Run: headless pygame with SDL's dummy video driver; simulated clock (each Clock.tick advances the game by its frame time, no real sleeping); random seed 0; keys injected as events and as key.get_pressed() state; no mouse input.
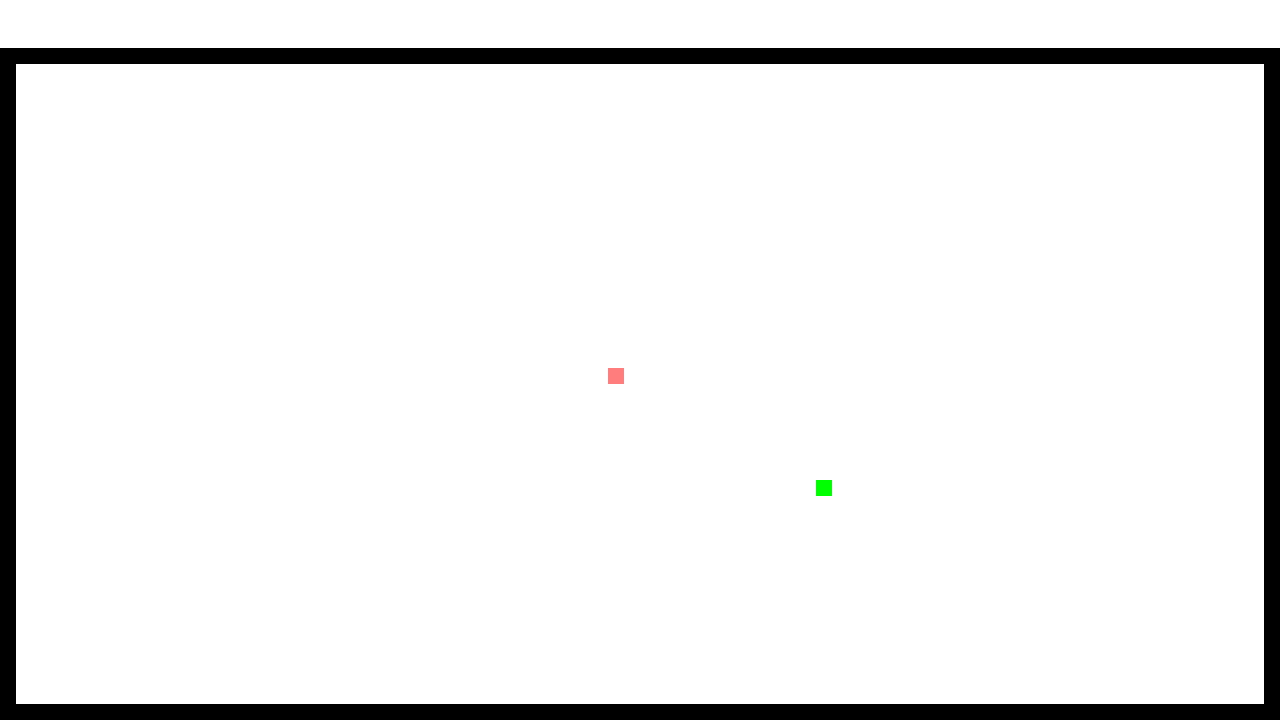
Frame 1 of 4 · flips 1–60 · no input
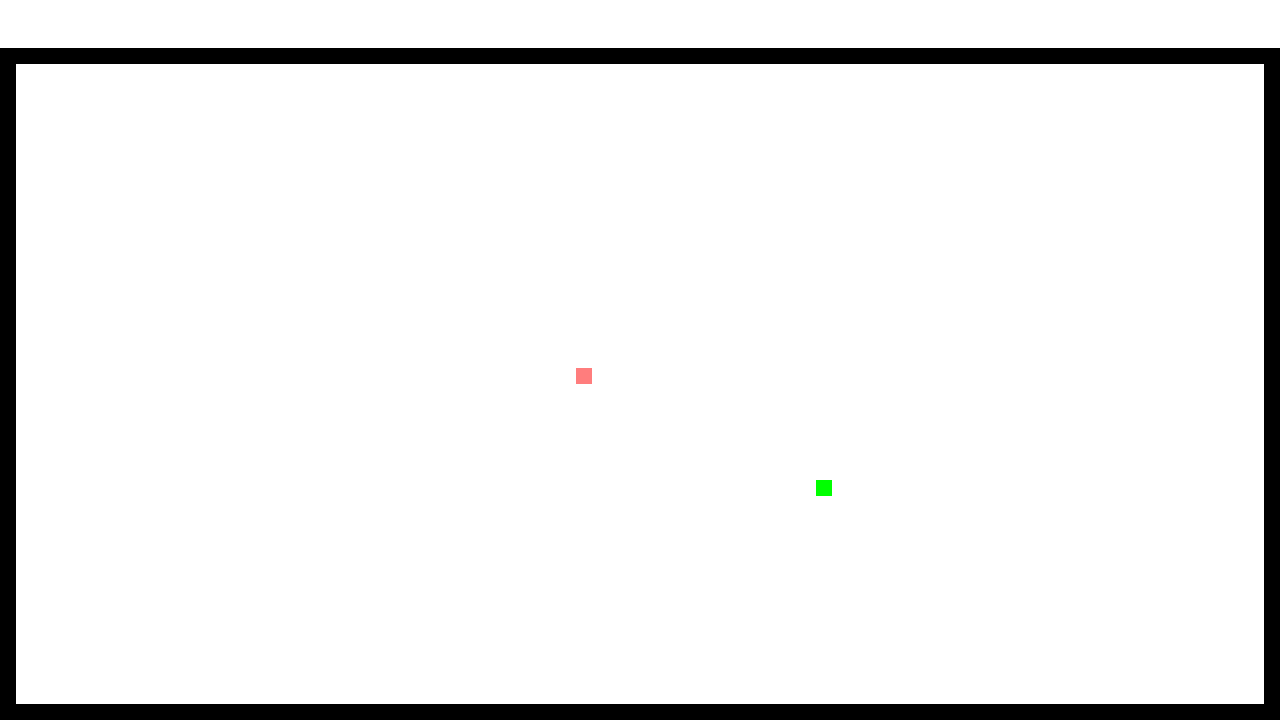
Frame 2 of 4 · flips 61–180 · tapped SPACE, RETURN · held RIGHT (→), D
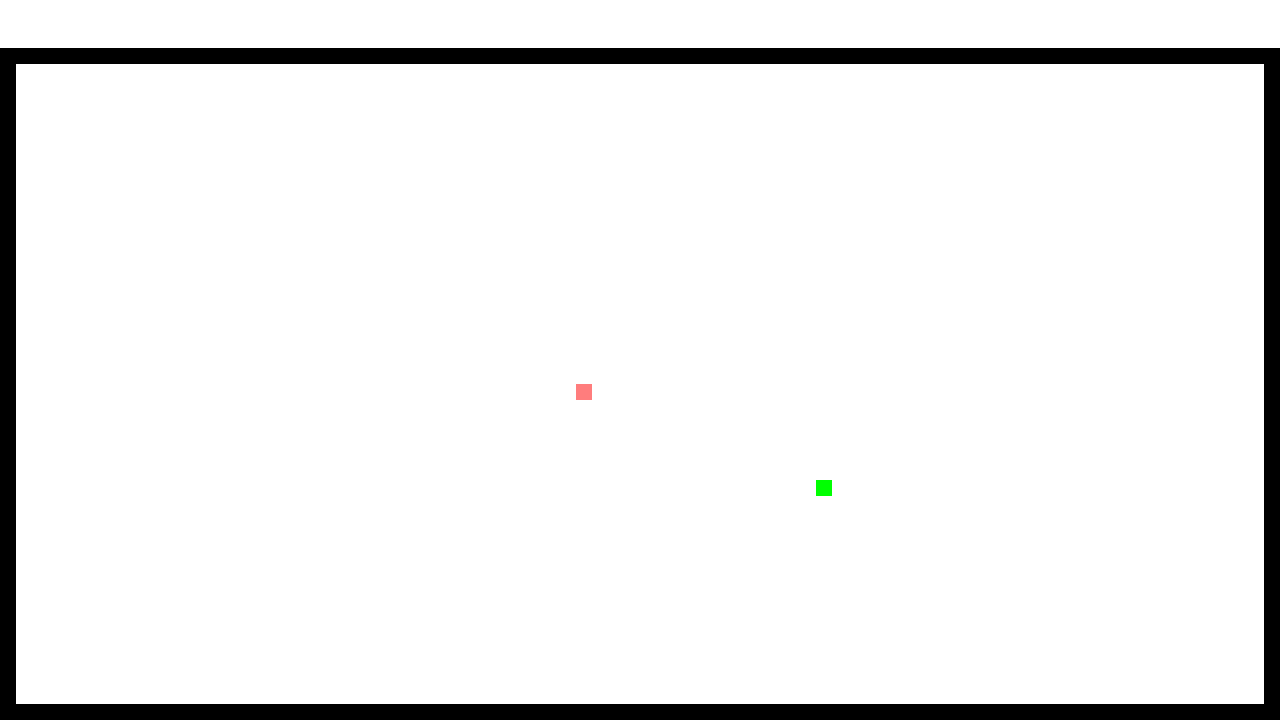
Frame 3 of 4 · flips 181–300 · held DOWN (↓), S
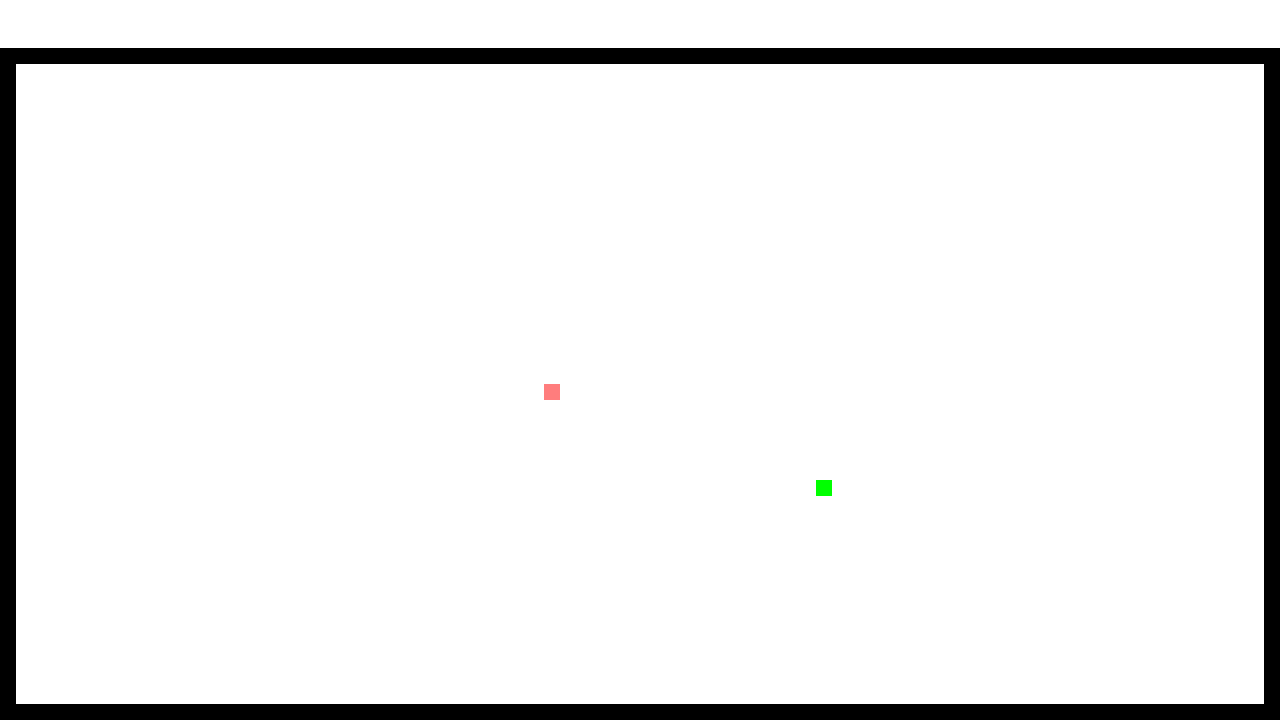
Frame 4 of 4 · flips 301–420 · held LEFT (←), A, UP (↑), W

The pygame program that drew these frames:

"""
CHANGELOG:
1. Kilkasegmentowy wąż teraz rusza się!
2. Napisałem łatwe do rozumienia (i słuchania) komentarzy. Mam nadzieję, że kod będzie jeszcze czytelniejszy
3. Lista segments_pos odnawia się tylko gdy węż zmienił swoją pozycję
4. Za przesunięcie współrzędnych w segments_pos (kiedy widaczna jest zmiana na erkanie) odpowiada funkcja
   snake_big_move(), a za małe przesunięcia (różnicy na ekanie nie widać) odpowiada funkcja snake_small_move()
5. Lista segmentów (segments_pos) węża została przeniesiona do __init__ klasy Player
"""

import pygame
import random

# Ustawienia i parametry gry
SCREEN_WIDTH, SCREEN_HEIGHT = 1280, 720
BORDER_SIZE = 16
CELL_SIZE = 16
UPDATE_RATE = 240
APPLE_SPAWNED = False
APPLE_EATEN = False
APPLE_POS = ()

# Wyliczenie maks. liczby kwadratów na plansze. Uwzględniono odstępy gry od okna.
CANVAS_MAX_CELL_X = (SCREEN_WIDTH - 2 * BORDER_SIZE) // CELL_SIZE
CANVAS_MAX_CELL_Y = (SCREEN_HEIGHT - 2 * BORDER_SIZE - 48) // CELL_SIZE
# print(CANVAS_MAX_CELL_X, CANVAS_MAX_CELL_Y)

# Wyświetlenie okna gry
WIN = pygame.display.set_mode([SCREEN_WIDTH, SCREEN_HEIGHT])
pygame.display.set_caption("Snake")


# Zawiera funkcje potrzebne do wyświetlania wyniku
class Canvas:
    # pygame rysuje prostokąty od lewego górnego rogu. Dwie funkcje poniżej wyliczają to miejsce w pikselach
    @staticmethod
    def x_to_px(x):
        x = x * CELL_SIZE + BORDER_SIZE
        return x

    @staticmethod
    def y_to_px(y):
        y = y * CELL_SIZE + 48
        return y

    @staticmethod
    def draw_window():
        # Tło
        WIN.fill((255, 255, 255))

        # Granice
        pygame.draw.line(WIN, (0, 0, 0), (0, 55), (SCREEN_WIDTH - 1, 55),
                         width=BORDER_SIZE)
        pygame.draw.line(WIN, (0, 0, 0), (SCREEN_WIDTH - 1, 50),
                         (SCREEN_WIDTH - 1, SCREEN_HEIGHT - 1),
                         width=BORDER_SIZE * 2)
        pygame.draw.line(WIN, (0, 0, 0), (SCREEN_WIDTH - 1, SCREEN_HEIGHT - 1),
                         (0, SCREEN_HEIGHT - 1),
                         width=BORDER_SIZE * 2)
        pygame.draw.line(WIN, (0, 0, 0), (0, SCREEN_HEIGHT - 1), (0, 55),
                         width=BORDER_SIZE * 2 - 1)

        # Jabłko
        if APPLE_SPAWNED:
            pygame.draw.rect(
                WIN, (0, 255, 0),
                (Canvas.x_to_px(APPLE_POS[0]), Canvas.y_to_px(
                    APPLE_POS[1]), CELL_SIZE, CELL_SIZE))

        # Wąż
        for segment in range(len(snake.segments_pos)):
            # Głowa ma trochę inny kolor niż ciało
            if segment == 0:
                pygame.draw.rect(
                    WIN, (255, 125, 125),
                    (Canvas.x_to_px(snake.segments_pos[segment][0]) -
                     CELL_SIZE, Canvas.y_to_px(snake.segments_pos[segment][1]),
                     CELL_SIZE, CELL_SIZE))
            # Reszta ciała
            else:
                pygame.draw.rect(
                    WIN, (255, 0, 0),
                    (Canvas.x_to_px(snake.segments_pos[segment][0]) -
                     CELL_SIZE, Canvas.y_to_px(snake.segments_pos[segment][1]),
                     CELL_SIZE, CELL_SIZE))

        pygame.display.update()


# Odpowiada za przemieszczenie węża
class Move:
    # Sterowanie klawiszami
    @staticmethod
    def key_handler():
        keys = pygame.key.get_pressed()

        if keys[pygame.K_RIGHT] and snake.direction != 'left':
            snake.direction = 'right'
        elif keys[pygame.K_LEFT] and snake.direction != 'right':
            snake.direction = 'left'
        elif keys[pygame.K_UP] and snake.direction != 'down':
            snake.direction = 'up'
        elif keys[pygame.K_DOWN] and snake.direction != 'up':
            snake.direction = 'down'
        elif keys[pygame.K_ESCAPE]:
            exit()

    # Małe niewidoczne przemieszczenia
    @staticmethod
    def snake_small_move():
        if snake.direction == 'left':
            snake.x_real_pos -= snake.vel
        elif snake.direction == 'right':
            snake.x_real_pos += snake.vel
        elif snake.direction == 'up':
            snake.y_real_pos -= snake.vel
        elif snake.direction == 'down':
            snake.y_real_pos += snake.vel

        # Jak suma małych przemieszczeń przekracza 1 kwadrat, trzeba przesunąć weżą
        if snake.segments_pos[0][0] != int(
                snake.x_real_pos) or snake.segments_pos[0][1] != int(
                    snake.y_real_pos):
            # print('moved')
            # Daje zgodę na przesunięcie
            snake.need_update = True

    @staticmethod
    def snake_big_move():
        # Blokuje niepożądane wywołanie tej funkcji
        snake.need_update = False

        # Podczas przesuwania węża dla głowy generują się nowe współrzędne, drugi segment staje na dotychczasowe miejsce
        # głowy itd. Ostatnia współrzędna starego węża usuwa się.

        # Dotychczasowe współ. węża trafiają do tymczasowego schowku
        old_segments_pos = snake.segments_pos

        # Schowek na nowe wspoł. węża
        new_segments_pos = []
        # Generacja wspoł głowy (bierze z rzeczywistej pozycji głowy)
        new_segments_pos.append([int(snake.x_real_pos), int(snake.y_real_pos)])
        # Przesunięcie grupowe potrzebuje >= 2 segmenta. W przeciwnym wypadku przemieszcza się tylko głowa (kod wyżej)
        if len(old_segments_pos) > 1:
            # Drugi segment staje na dotychczasowe miejsce głowy itd. Ostatni segment starego węża ignoruje się
            for segment_num in range(0, len(old_segments_pos) - 1):
                new_segments_pos.append(old_segments_pos[segment_num])
        # Zapis nowych współ. segmentów na stałe
        snake.segments_pos = new_segments_pos


# Odpowiada za kolizje ze ścianami, jabłek oraz wzrost węża
class Logic:
    # Kolizje
    @staticmethod
    def crash_checker(run):
        if snake.x_real_pos < 1 or snake.x_real_pos > CANVAS_MAX_CELL_X + 1 or snake.y_real_pos < 1 or \
                snake.y_real_pos > CANVAS_MAX_CELL_Y + 1:
            run = False
        return run

    # Logika jabłek
    @staticmethod
    def apple_handler():
        global APPLE_POS, APPLE_SPAWNED, APPLE_EATEN, snake
        # APPLE_SPAWNED odp. za generację jabłka. Jak go nie ma, to ono generuje się. Jak jabłko jest, to nic się nie
        # dzieje
        if not APPLE_SPAWNED:
            APPLE_POS = (random.randint(1, CANVAS_MAX_CELL_X - 1),
                         random.randint(1, CANVAS_MAX_CELL_Y - 1))
            APPLE_SPAWNED = True
        # Sprawdza kolizję węża i jabłka. Po co 1? Nie wiem, ale bez jedynki to działa niewłaściwie
        if (int(snake.x_real_pos) - 1, int(snake.y_real_pos)) == APPLE_POS:
            print("Zjadłem :)")
            APPLE_SPAWNED = False
            # Jak jabłko zjada się, to daje się zgoda na wzrost węża
            APPLE_EATEN = True

    # Wzrost węża od jabłek
    @staticmethod
    def snake_grow():
        global APPLE_EATEN
        if APPLE_EATEN:
            #TODO Zrobić spawn segmenta z właściwych stron
            # Póki co ogon spawni się z boku
            snake.segments_pos.append(
                [snake.segments_pos[-1][0] - 1, snake.segments_pos[-1][1]])
            APPLE_EATEN = False


class Player:
    def __init__(self, x, y):
        self.x_px = Canvas.x_to_px(x)
        self.y_px = Canvas.y_to_px(y)
        self.x_real_pos = x
        self.y_real_pos = y
        self.segments_pos = []
        self.need_update = False
        self.direction = 'left'
        self.vel = 0.1 / 6


snake = Player(CANVAS_MAX_CELL_X // 2, CANVAS_MAX_CELL_Y // 2)
# Zapis pierwszego segmentu — głowy
snake.segments_pos.append([CANVAS_MAX_CELL_X // 2, CANVAS_MAX_CELL_Y // 2])


# Zarząda działaniem gry
def main():
    clock = pygame.time.Clock()
    run = True
    while run:
        clock.tick(UPDATE_RATE)
        for event in pygame.event.get():
            if event.type == pygame.QUIT:
                run = False

        Move.key_handler()
        Move.snake_small_move()
        if snake.need_update:
            Move.snake_big_move()

        Logic.apple_handler()
        if APPLE_EATEN:
            Logic.snake_grow()

        run = Logic.crash_checker(run)
        # Debug apples and snake position
        print(f"{APPLE_POS}  {int(snake.x_real_pos)}, {int(snake.y_real_pos)}")
        Canvas.draw_window()

    pygame.quit()


if __name__ == '__main__':
    main()
'''
import pygame
import random
pygame.font.init()
SCREEN_WIDTH, SCREEN_HEIGHT = 640, 432
# BORDER_SIZE = 10
BORDER_SIZE = 0
cell_siza = 16
FPS = 240
WIN = pygame.display.set_mode([SCREEN_WIDTH, SCREEN_HEIGHT])
pygame.display.set_caption("Snake")

def x_to_px(x):
  x = x * cell_siza
  return x
def y_to_px(y):
  y = y * cell_siza + 48
  return y
class player(object):
  def __init__(self, x, y, size):
    self.x = x
    self.y = y
    self.width = size
    self.height = size
    self.vel = 0.1 / 6
    self.vertical = 0
    self.horizontal = 0
    self.x_px = x_to_px(x)
    self.y_px = y_to_px(y)
    self.x_real = x
    self.y_real = y
    self.x_display = x
    self.y_display = y
snake = player((SCREEN_WIDTH // cell_siza) // 2, (SCREEN_HEIGHT // cell_siza) // 2, cell_siza)
def draw_window():
    # WIN.fill((255, 255, 255))
    # for x in range(BORDER_SIZE, SCREEN_WIDTH - BORDER_SIZE, CELL_SIZE):
    #   for y in range(50 + BORDER_SIZE, SCREEN_HEIGHT - BORDER_SIZE, CELL_SIZE):
    #     if random.random() <= 0.5:
    #       pygame.draw.rect(WIN, (255, 0, 0), (x, y, CELL_SIZE, CELL_SIZE))
    # # Rysowanie granicy planszy
    # pygame.draw.line(WIN, (0, 0, 0), (0, 50), (SCREEN_WIDTH - 1, 50), width=1)
    # pygame.draw.line(WIN, (0, 0, 0), (SCREEN_WIDTH - 1, 50), (SCREEN_WIDTH - 1, 719), width=BORDER_SIZE*2)
    # pygame.draw.line(WIN, (0, 0, 0), (SCREEN_WIDTH - 1, 719), (0, 719), width=BORDER_SIZE*2)
    # pygame.draw.line(WIN, (0, 0, 0), (0, 719), (0, 50), width=BORDER_SIZE*2)
    # pygame.display.update()
    WIN.fill((0, 0, 0))
    pygame.draw.rect(WIN, (255, 0, 0), (snake.x_px - snake.width, snake.y_px, snake.width, snake.height))
    pygame.display.update()
def death_screen():
  WIN.fill((0, 0, 0))
  death_screen_font = pygame.font.SysFont('comicsans', 40)
  death_screen_text = death_screen_font.render("Naciśnij spację, żeby zacząć od nowa", 1, (255, 255, 255))
  WIN.blit(death_screen_text, (SCREEN_WIDTH/2 - death_screen_text.get_width()//2, SCREEN_HEIGHT/2-death_screen_text.get_height()//2))
  pygame.display.update()
def main():
  clock = pygame.time.Clock()
  run = True
  while run:
    clock.tick(FPS)
    for event in pygame.event.get():
      if event.type == pygame.QUIT:
         run = False
    keys = pygame.key.get_pressed()
    if keys[pygame.K_ESCAPE]:
      run = False
      pygame.quit()
    if keys[pygame.K_LEFT]:
      if snake.horizontal!=1:
        snake.horizontal = -1
        snake.vertical = 0
    elif keys[pygame.K_RIGHT]:
      if snake.horizontal!=-1:
        snake.horizontal = 1
        snake.vertical = 0
    elif keys[pygame.K_UP]:
      if snake.vertical!=1:
        snake.horizontal = 0
        snake.vertical = -1
    elif keys[pygame.K_DOWN]:
      if snake.vertical!=-1:
        snake.horizontal = 0
        snake.vertical = 1
    if snake.x_px >= snake.vel and snake.x_px < SCREEN_WIDTH - snake.width:
      snake.x_real += snake.vel * snake.horizontal
    else:
      print("wlazłeś w ściane")
      death_screen()
      run = False
      break
    if snake.y_px >= snake.vel and snake.y_px < SCREEN_HEIGHT - snake.height:
      snake.y_real += snake.vel * snake.vertical
    else:
      print("wlazłeś w ściane")
      death_screen()
      run = False
      break
    snake.x_display = int(snake.x_real)
    snake.y_display = int(snake.y_real)
    snake.x_px = x_to_px(snake.x_display)
    snake.y_px = y_to_px(snake.y_display)
    draw_window()
  keys = pygame.key.get_pressed()
  if keys[pygame.K_SPACE]:
    run = False
    main()
if __name__ == '__main__':
    main()
'''
